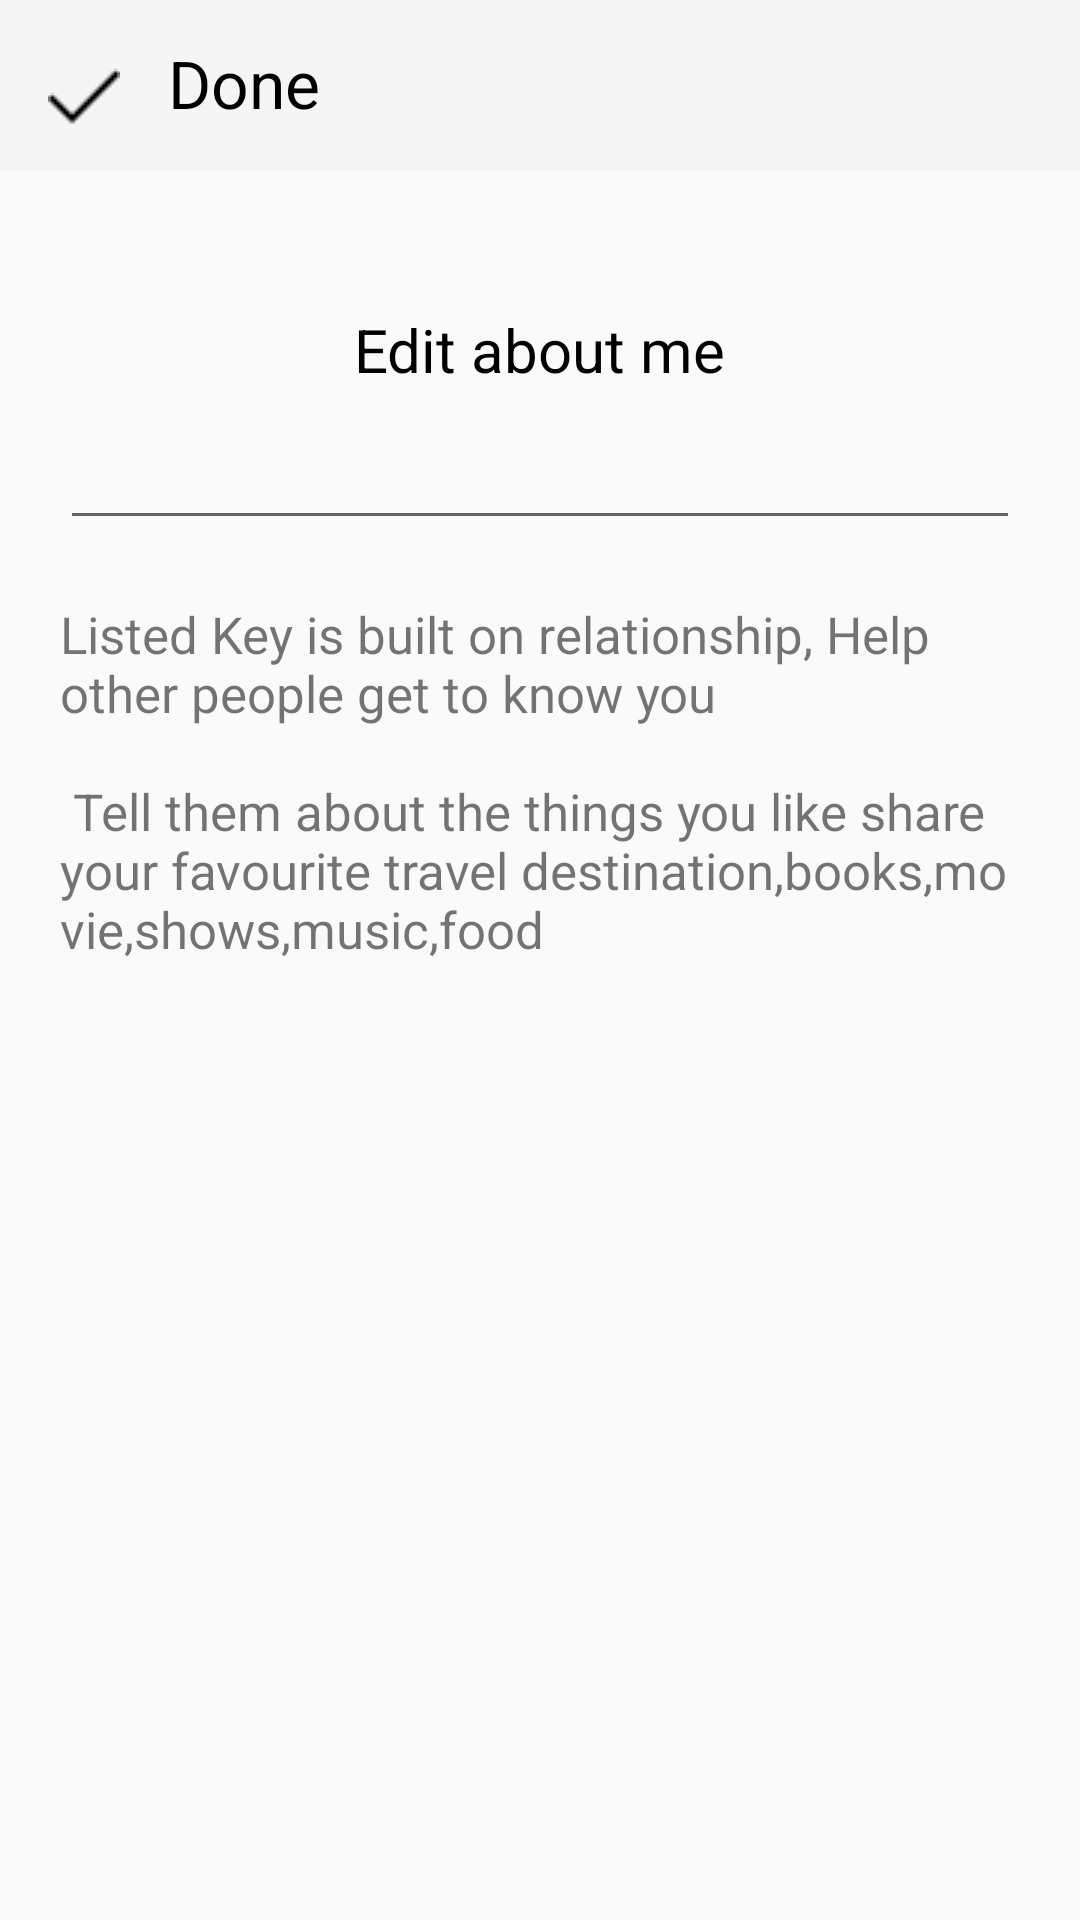

Reconstruct the res/layout file that produces this screen, plus the resources it refers to.
<!-- AndroidManifest.xml: application theme AppTheme -->
<!-- res/layout/activity_edit_about_me.xml -->
<?xml version="1.0" encoding="utf-8"?>
<LinearLayout
    xmlns:android="http://schemas.android.com/apk/res/android"
    xmlns:app="http://schemas.android.com/apk/res-auto"
    xmlns:tools="http://schemas.android.com/tools"
    android:layout_width="match_parent"
    android:layout_height="match_parent"
    android:orientation="vertical"
    tools:context="com.muryno.listedkey.Profilefolder.EditAboutMe">

    <RelativeLayout
        android:layout_width="match_parent"
        android:layout_height="wrap_content"
        android:paddingTop="7dp"
        android:onClick="nextActivity"
        android:background="@color/ghostWite">

        <TextView
            android:layout_width="wrap_content"
            android:layout_height="wrap_content"
            android:text="Done"
            android:textColor="@color/black"
            android:layout_marginTop="6dp"
            android:textSize="22sp"
            android:layout_toRightOf="@id/done"/>

        <ImageButton
            android:id="@+id/done"
            android:layout_width="wrap_content"
            android:layout_height="50dp"
            android:padding="16dp"
            android:src="@drawable/done"
            android:background="@color/ghostWite"
            android:layout_alignParentLeft="true"/>

    </RelativeLayout>

    <LinearLayout
        android:layout_width="match_parent"
        android:layout_height="wrap_content"
        android:orientation="vertical"
        android:layout_margin="@dimen/margin_right_20">

        <TextView
            android:layout_width="wrap_content"
            android:layout_height="wrap_content"
            android:layout_marginTop="26dp"
            android:textSize="20sp"
            android:layout_gravity="center_horizontal"
            android:text="Edit about me"
            android:textColor="@color/black"/>

        <EditText
            android:id="@+id/abt_me"
            android:layout_width="match_parent"
            android:layout_height="50dp"
            style="@style/general_edit_text"
            android:padding="10dp"
            />

        <TextView
            android:layout_width="match_parent"
            android:layout_height="wrap_content"
            android:textSize="17sp"
            android:text="@string/about_message"
            android:layout_marginTop="@dimen/margin_right_20"
            />

    </LinearLayout>
</LinearLayout>
<!-- resources referenced by this layout -->
<resources>
  <color name="black">#000000</color>
  <color name="ghostWite">#F5F5F5</color>
  <dimen name="margin_right_20">20dp</dimen>
  <!-- drawable done: png bitmap (drawable, 332 bytes) -->
  <string name="about_message">      Listed Key is built  on relationship, Help other people get to know you \n \n
  
            Tell them about the things you like share your favourite travel destination,books,movie,shows,music,food</string>
  <style name="general_edit_text">
          <item name="android:inputType">textShortMessage|textAutoCorrect|textCapSentences|textMultiLine</item>
          <item name="android:layout_width">match_parent</item>
          <item name="android:layout_height">wrap_content</item>
      </style>
  <style name="AppTheme" parent="Theme.AppCompat.Light.NoActionBar">
          
  
          <item name="colorPrimary">@color/scout_blue_dashboard</item>
          <item name="colorPrimaryDark">@color/scout_blue_dashboard</item>
          <item name="windowNoTitle">true</item>
          <item name="colorAccent">@color/colorAccent</item>
  
          <item name="android:windowActionBarOverlay">true</item>
  
          
          
          
      </style>
  <color name="scout_blue_dashboard">#D81B60</color>
  <color name="colorAccent">#D81B60</color>
</resources>
